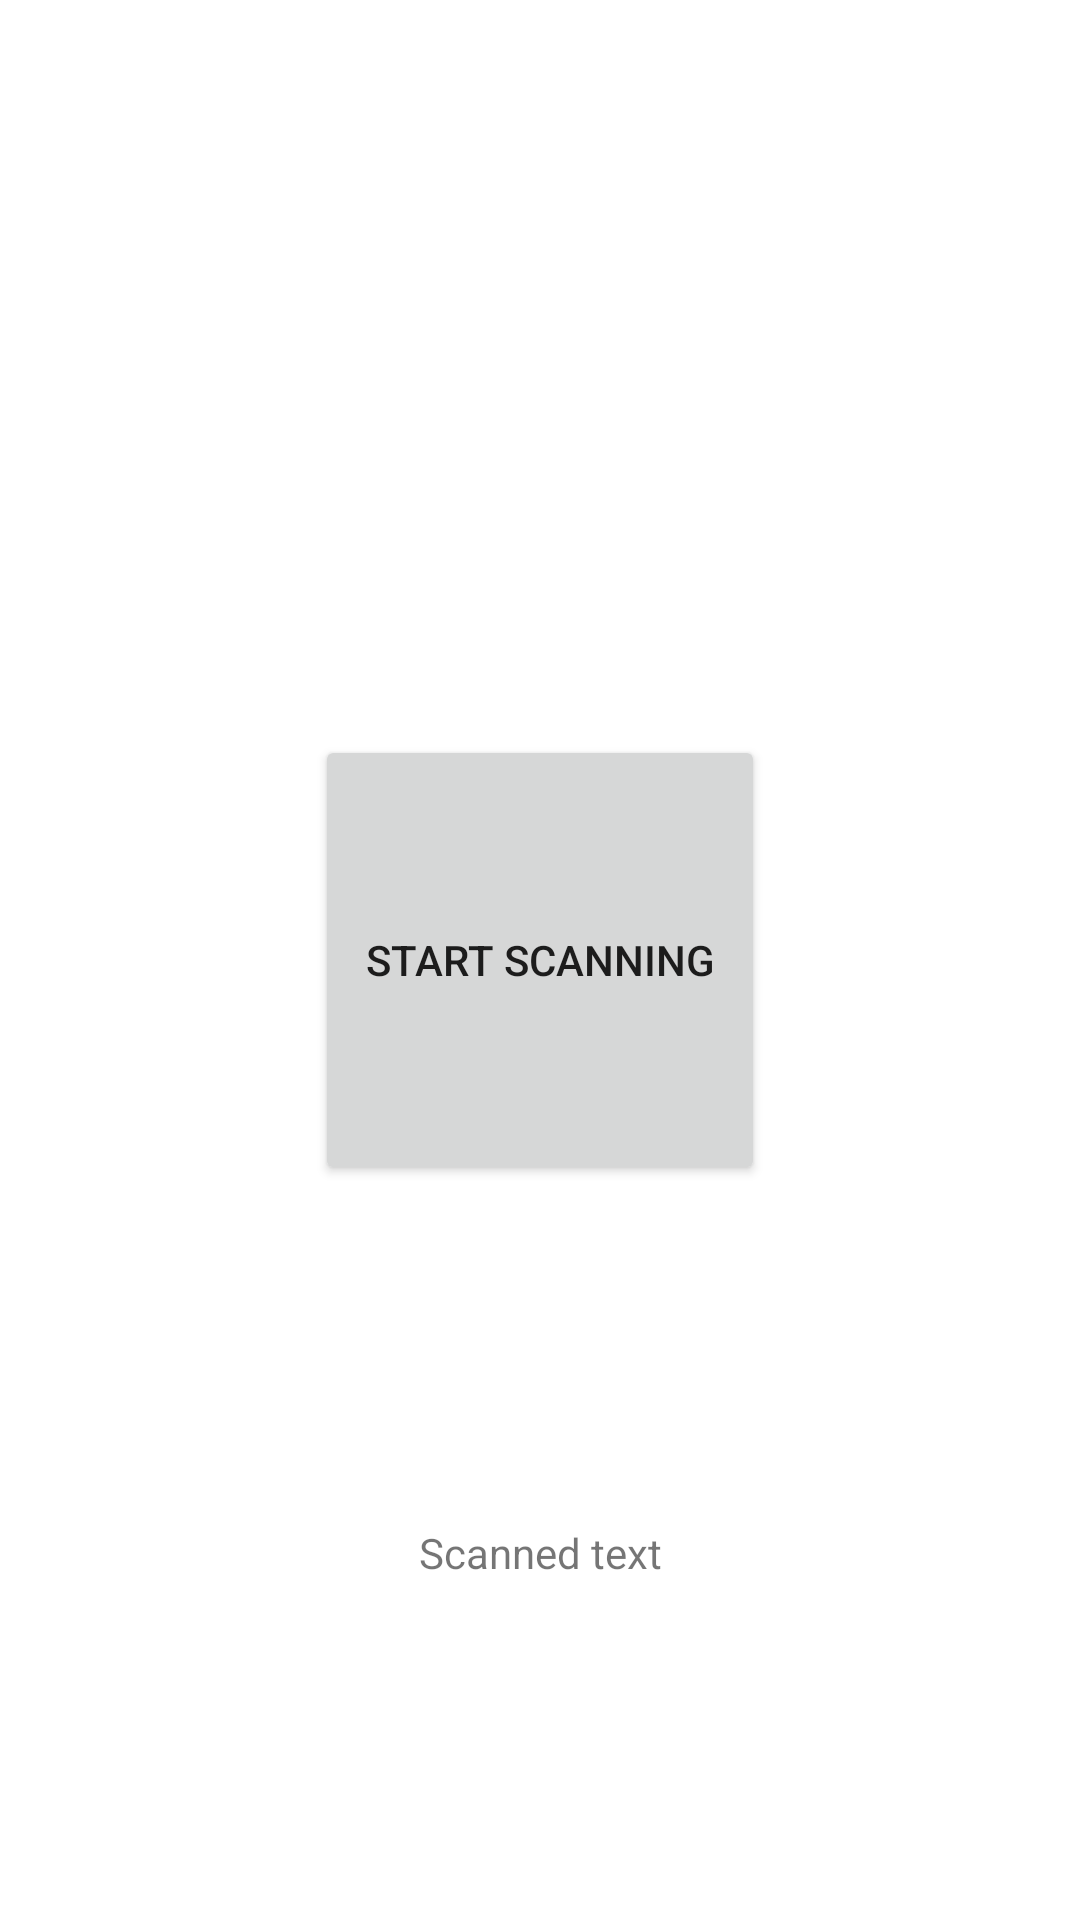

Android layout source for this screen:
<!-- AndroidManifest.xml: application theme Theme.ErasmusApp -->
<!-- res/layout/fragment_q_r_menu.xml -->
<?xml version="1.0" encoding="utf-8"?>
<androidx.constraintlayout.widget.ConstraintLayout
    xmlns:android="http://schemas.android.com/apk/res/android"
    xmlns:app="http://schemas.android.com/apk/res-auto"
    xmlns:tools="http://schemas.android.com/tools"
    android:layout_width="match_parent"
    android:layout_height="match_parent">


    <Button
        android:id="@+id/startScanButton"
        android:layout_width="150dp"
        android:layout_height="150dp"
        android:text="Start scanning"
        app:layout_constraintBottom_toBottomOf="parent"
        app:layout_constraintEnd_toEndOf="parent"
        app:layout_constraintStart_toStartOf="parent"
        app:layout_constraintTop_toTopOf="parent" />

    <TextView
        android:id="@+id/scannedTextView"
        android:layout_width="wrap_content"
        android:layout_height="wrap_content"
        android:text="Scanned text"
        app:layout_constraintBottom_toBottomOf="parent"
        app:layout_constraintEnd_toEndOf="parent"
        app:layout_constraintStart_toStartOf="parent"
        app:layout_constraintTop_toBottomOf="@+id/startScanButton" />
</androidx.constraintlayout.widget.ConstraintLayout>
<!-- resources referenced by this layout -->
<resources>
  <style name="Theme.ErasmusApp" parent="Theme.MaterialComponents.DayNight.DarkActionBar">
          
          <item name="colorPrimary">@color/purple_500</item>
          <item name="colorPrimaryVariant">@color/purple_700</item>
          <item name="colorOnPrimary">@color/white</item>
          
          <item name="colorSecondary">@color/teal_200</item>
          <item name="colorSecondaryVariant">@color/teal_700</item>
          <item name="colorOnSecondary">@color/black</item>
          
          <item name="android:statusBarColor" tools:targetApi="l">?attr/colorPrimaryVariant</item>
          
      </style>
  <color name="purple_500">#2196F3</color>
  <color name="purple_700">#2196F3</color>
  <color name="white">#FFFFFFFF</color>
  <color name="teal_200">#FFC300</color>
  <color name="teal_700">#FF5733</color>
  <color name="black">#FF000000</color>
</resources>
